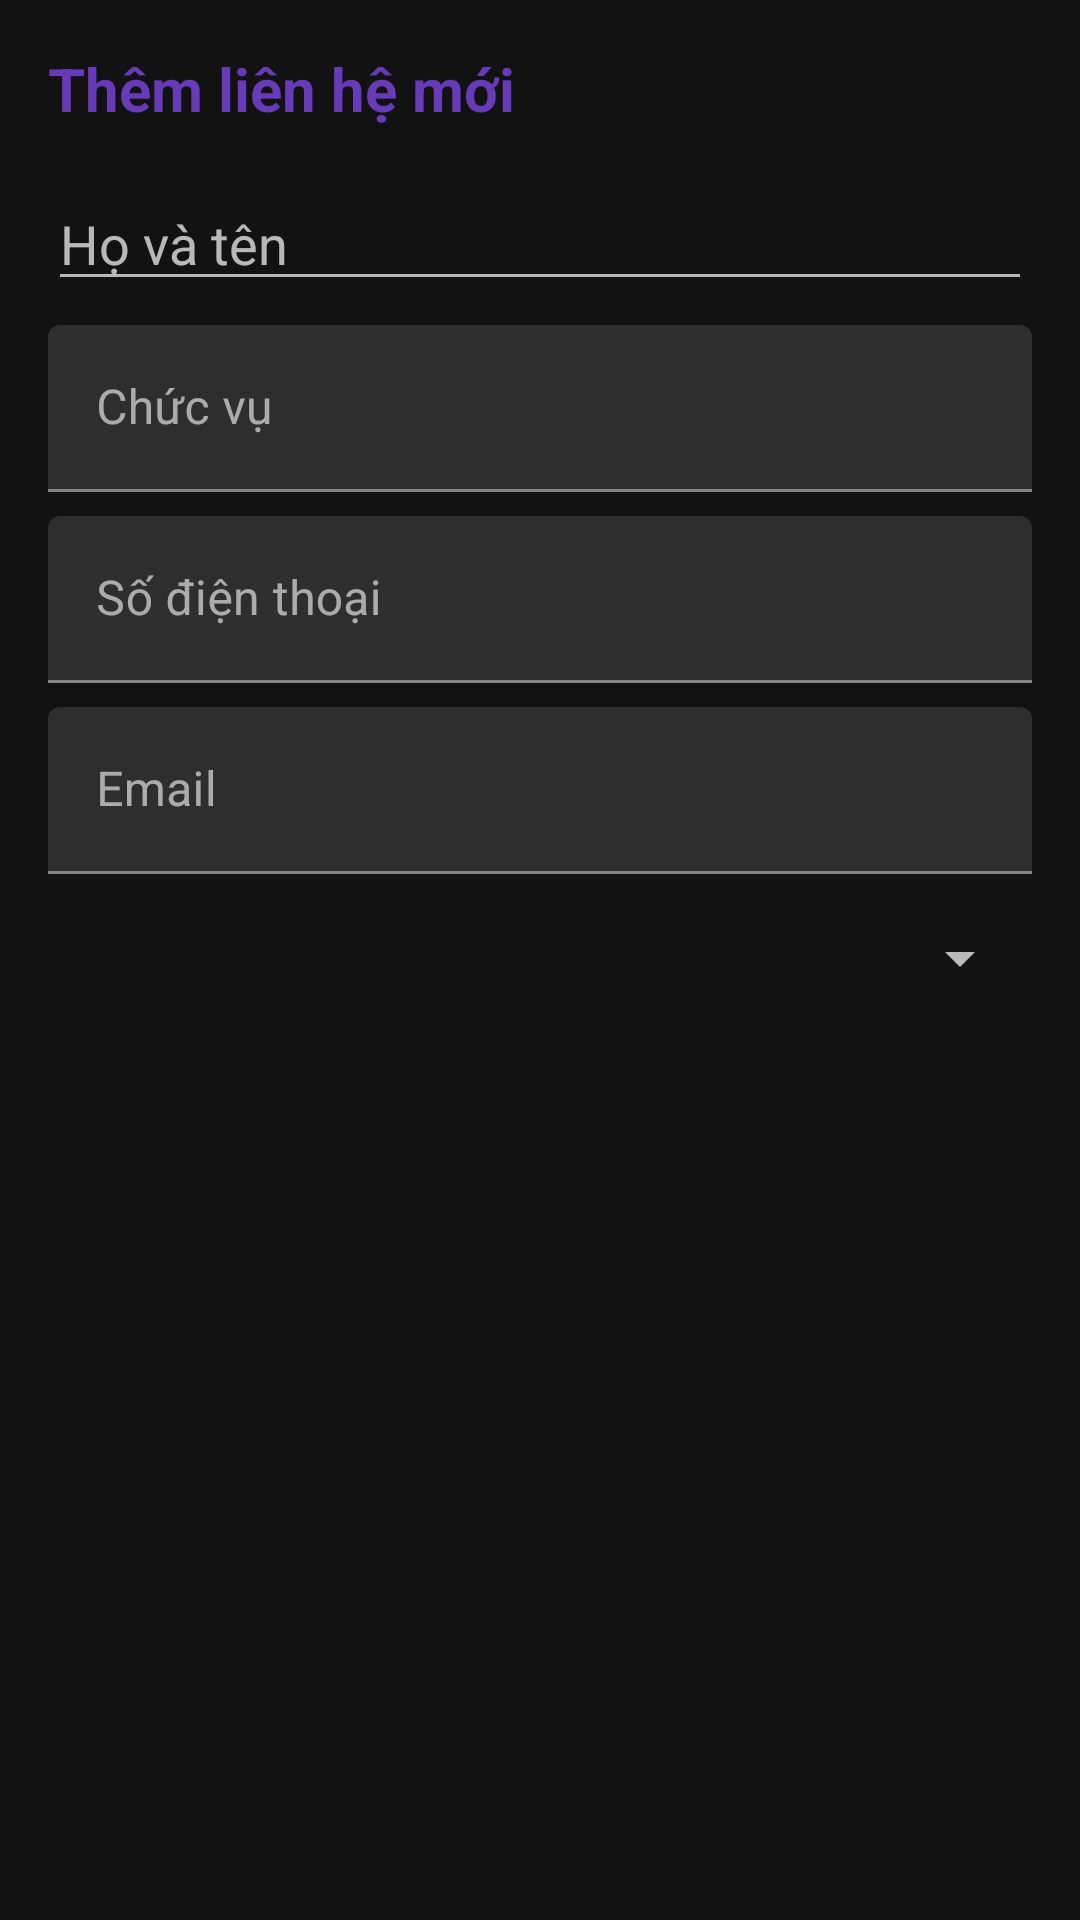

Write the Android layout XML for this screen, with the resource values it uses.
<!-- AndroidManifest.xml: application theme Theme.MaterialComponents.NoActionBar -->
<!-- res/layout/dialog_add_contact.xml -->
<?xml version="1.0" encoding="utf-8"?>
<LinearLayout xmlns:android="http://schemas.android.com/apk/res/android"
    android:layout_width="match_parent"
    android:layout_height="wrap_content"
    android:orientation="vertical"
    android:padding="16dp">

    <TextView
        android:layout_width="match_parent"
        android:layout_height="wrap_content"
        android:text="Thêm liên hệ mới"
        android:textColor="@color/colorPrimary"
        android:textSize="20sp"
        android:textStyle="bold"
        android:layout_marginBottom="16dp" />

    <com.google.android.material.textfield.TextInputEditText
        android:id="@+id/edit_name"
        android:layout_width="match_parent"
        android:layout_height="wrap_content"
        android:hint="Họ và tên"
        android:inputType="textPersonName" />

    <com.google.android.material.textfield.TextInputLayout
        android:layout_width="match_parent"
        android:layout_height="wrap_content"
        android:layout_marginBottom="8dp">

    </com.google.android.material.textfield.TextInputLayout>

    <com.google.android.material.textfield.TextInputLayout
        android:layout_width="match_parent"
        android:layout_height="wrap_content"
        android:layout_marginBottom="8dp">

        <com.google.android.material.textfield.TextInputEditText
            android:id="@+id/edit_position"
            android:layout_width="match_parent"
            android:layout_height="wrap_content"
            android:hint="Chức vụ"
            android:inputType="text" />
    </com.google.android.material.textfield.TextInputLayout>

    <com.google.android.material.textfield.TextInputLayout
        android:layout_width="match_parent"
        android:layout_height="wrap_content"
        android:layout_marginBottom="8dp">

        <com.google.android.material.textfield.TextInputEditText
            android:id="@+id/edit_phone"
            android:layout_width="match_parent"
            android:layout_height="wrap_content"
            android:hint="Số điện thoại"
            android:inputType="phone" />
    </com.google.android.material.textfield.TextInputLayout>

    <com.google.android.material.textfield.TextInputLayout
        android:layout_width="match_parent"
        android:layout_height="wrap_content"
        android:layout_marginBottom="8dp">

        <com.google.android.material.textfield.TextInputEditText
            android:id="@+id/edit_email"
            android:layout_width="match_parent"
            android:layout_height="wrap_content"
            android:hint="Email"
            android:inputType="textEmailAddress" />
    </com.google.android.material.textfield.TextInputLayout>

    <Spinner
        android:id="@+id/spinner_department"
        android:layout_width="match_parent"
        android:layout_height="wrap_content"
        android:layout_marginTop="8dp"
        android:layout_marginBottom="16dp" />

</LinearLayout>
<!-- resources referenced by this layout -->
<resources>
  <color name="colorPrimary">#673AB7</color>
</resources>
